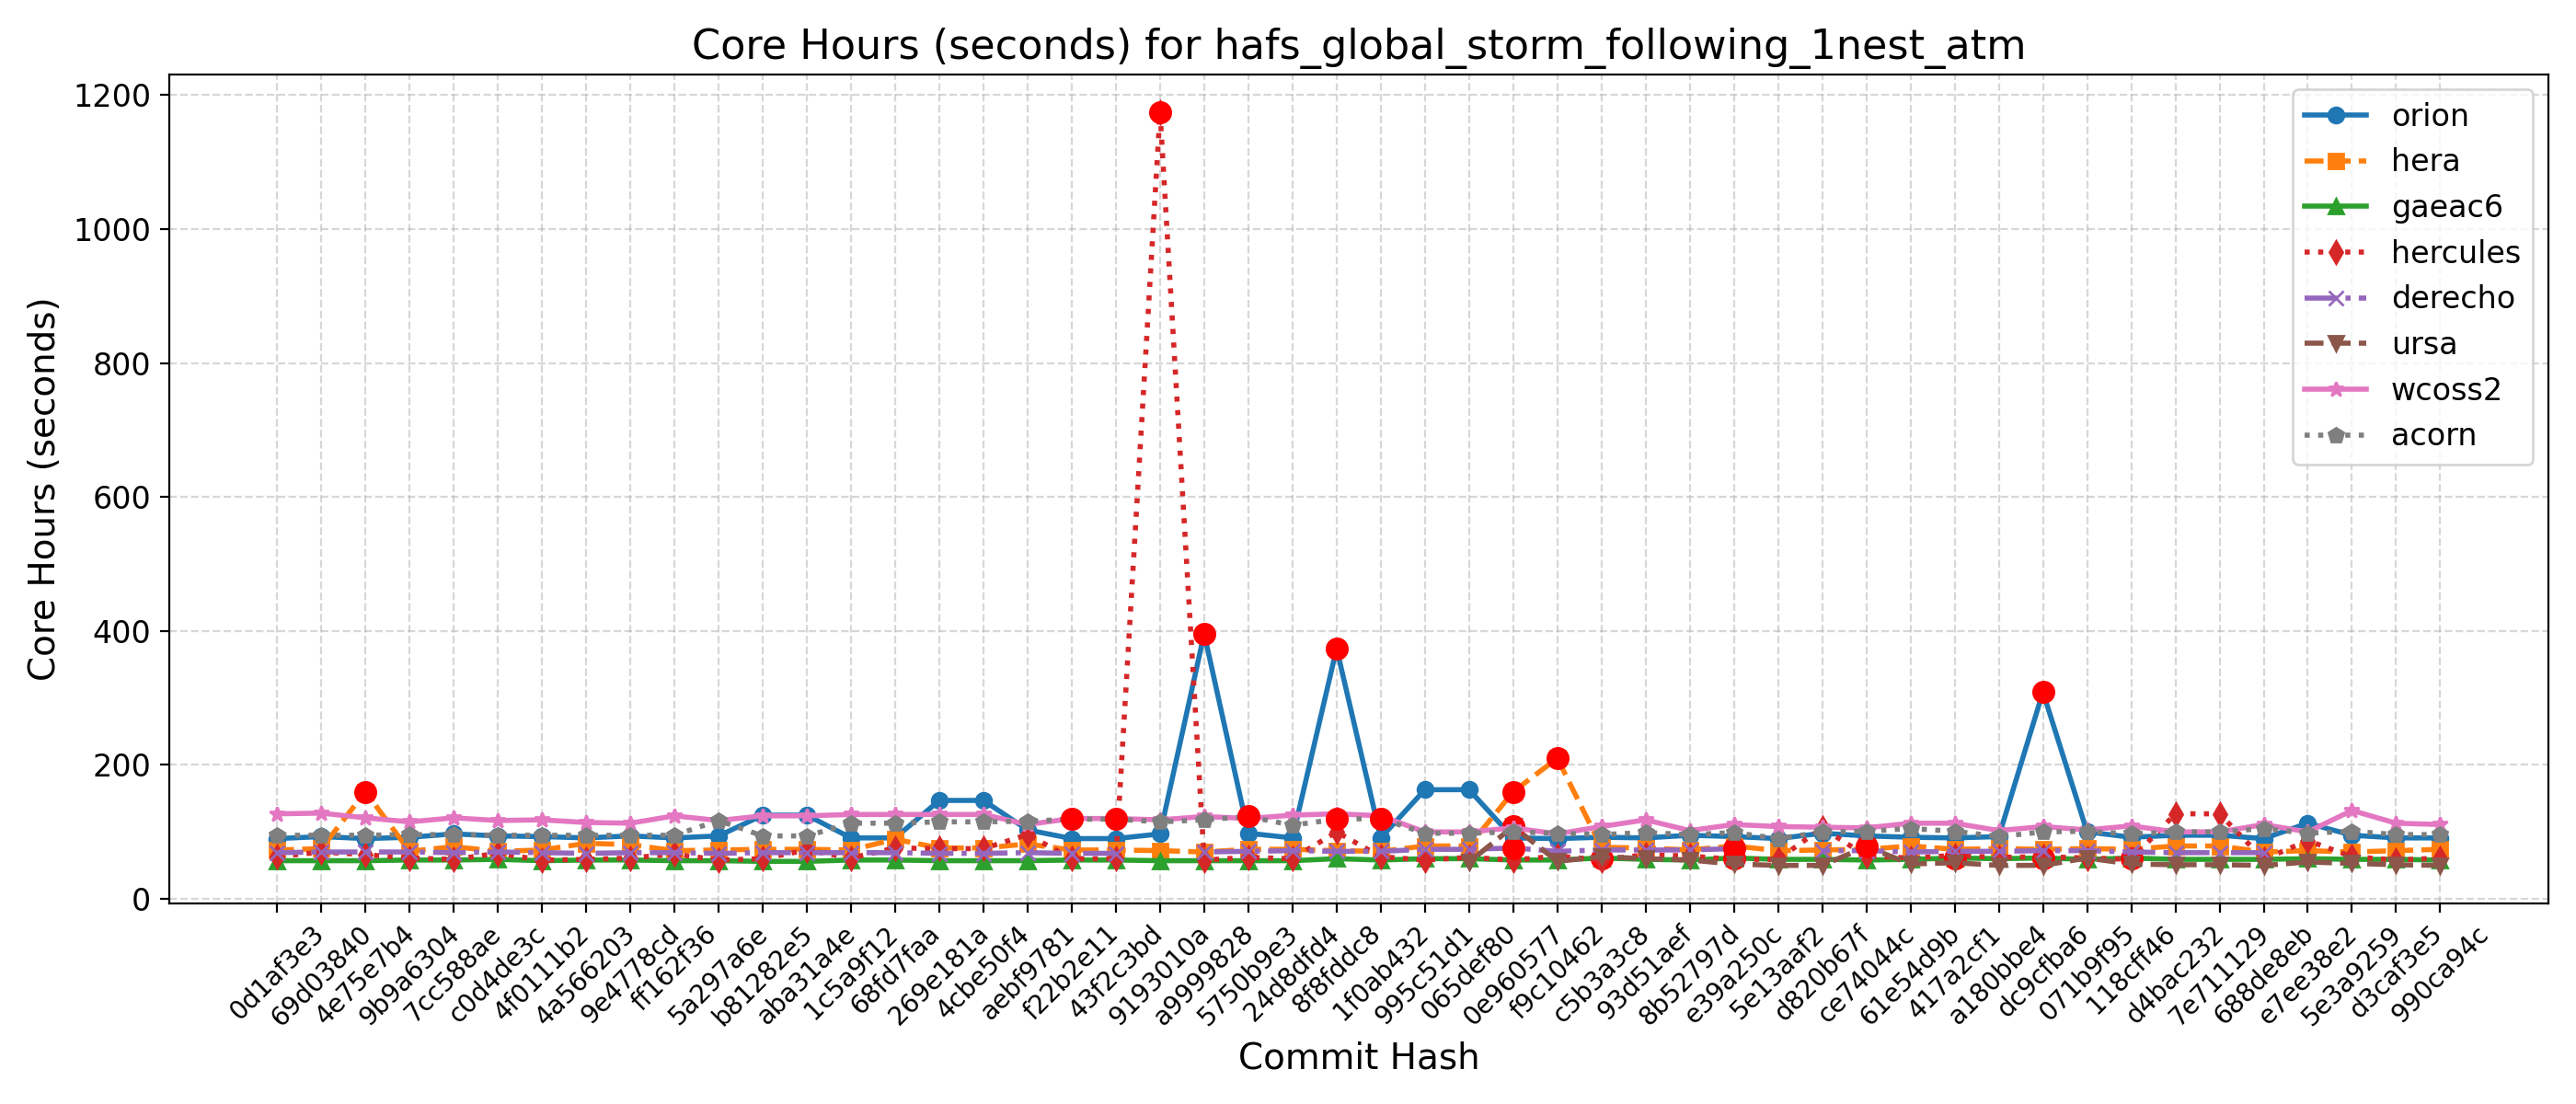

The file beside this chart, header and first rows:
Hash, Date, Message, orion, hera, gaeac6, hercules, derecho, ursa, wcoss2, acorn
990ca94c, 2025-09-16, Update tests such that LSM and LANDICE a…, 91, 74, 58, 61, , 50, 111, 96
d3caf3e5, 2025-09-15, update mom6 to its main repo. 20250818 c…, 91, 72, 59, 58, , 51, 113, 96
5e3a9259, 2025-09-10, Introduce tuning parameter for convectiv…, 95, 70, 59, 63, , 53, 132, 101
e7ee38e2, 2025-09-08, Scale-aware 3DTKE EDMF and TTE-EDMF GFS …, 113, 72, 60, 87, , 55, 100, 98
688de8eb, 2025-09-04, Fix default cdmbgwd settings (#2788), 90, 70, 59, 59, 69, 50, 111, 105
7e711129, 2025-09-02, Use container with spack stack 1.9.2 (#2…, 95, 79, 59, 127, 69, 51, 100, 100
d4bac232, 2025-08-29, MPAS dycore + Atmosphere Generalization …, 95, 79, 59, 127, 69, 51, 100, 100
118cff46, 2025-08-25, Add FV3 grid mask for regional domains t…, 92, 74, 61, 59, 70, 52, 109, 97
071b9f95, 2025-08-22, Fix Restart IAU and Ultra-Low Reproducib…, 100, 75, 59, 61, 72, 61, 103, 101
dc9cfba6, 2025-08-19, Update CICE through 2025-07 and switch t…, 309, 74, 61, 63, 72, 50, 108, 100
a180bbe4, 2025-08-15, FV3: Fix Prate_avg and UPP call freq + F…, 93, 75, 60, 62, 71, 50, 102, 93
417a2cf1, 2025-08-13, Fix conus13km tests restart and decompos…, 91, 74, 61, 65, 71, 54, 113, 101
61e54d9b, 2025-08-11, Add two-way ocean-wave coupling feature …, 92, 79, 59, 61, 70, 52, 113, 105
ce74044c, 2025-08-06, Create a user-friendly "process model" t…, 94, 74, 58, 64, 72, 78, 106, 101
d820b67f, 2025-08-01, Update GOCART to v2.4.3 (#2819), 98, 73, 59, 106, 72, 50, 107, 100
5e13aaf2, 2025-07-29, Update DATM meshes and switch to bilinea…, 90, 72, 59, 59, , 50, 108, 90
e39a250c, 2025-07-24, Update FV3 hash to include UPP ss192/Urs…, 93, 79, 61, 59, 75, 52, 111, 99
8b52797d, 2025-07-21, Combination of 2684,2707,2771 (MERRA2 3-…, 95, 73, 58, 64, 73, 58, 102, 96
93d51aef, 2025-07-17, Exporting Canopy Variables from AQM to F…, 91, 76, 59, 66, 73, 60, 118, 99
c5b3a3c8, 2025-07-14, GFDLMP-v3 and TEMPO MP microphysics (#25…, 92, 77, 61, 58, 73, 63, 108, 96
f9c10462, 2025-07-11, Combination of several CCPP-physics PRs …, 90, 210, 58, 64, 71, 56, 97, 98
0e960577, 2025-07-09, Combination #2777 (maintask writes CMEPS…, 91, 160, 58, 58, 76, 108, 106, 100
065def80, 2025-07-07, Port UFS-WM to Ursa (#2471), 163, 79, 60, 62, 74, 55, 100, 98
995c51d1, 2025-07-03, Upgrade UFS-WM to spack-stack/1.9.2 (#26…, 163, 79, 60, 58, 74, , 100, 98
1f0ab432, 2025-07-01, Reduce WW3 memory use (#2624), 91, 71, 58, 63, 71, , 124, 120
8f8fddc8, 2025-06-30, Bring in scale-aware 3DTKE related chang…, 374, 72, 60, 100, 71, , 127, 119
24d8dfd4, 2025-06-26, Slight modification in orographic gravit…, 91, 74, 57, 60, 72, , 125, 110
5750b9e3, 2025-06-20, gcycle update (#2747), 98, 74, 57, 62, 71, , 120, 123
a9999828, 2025-06-12, Add a new parameter in dycore to control…, 396, 70, 57, 58, 70, , 123, 118
9193010a, 2025-06-06, In Noah-MP, set zero for canopy liquid a…, 97, 72, 57, 1175, , , 118, 115
43f2c3bd, 2025-06-04, Urgent Documentation Update for HSD Capa…, 90, 73, 58, 60, 68, , 120, 119
f22b2e11, 2025-06-02, Bug fix for surface roughness calculatio…, 90, 73, 58, 60, 68, , 120, 119
aebf9781, 2025-05-27, Fix bug to improve wave initialization b…, 103, 82, 57, 96, 69, , 111, 116
4cbe50f4, 2025-05-23, Add idealized, regional tropical cyclone…, 147, 76, 57, 75, 68, , 126, 115
269e181a, 2025-05-23, Add GFSv17 IAU restart tests without wav…, 147, 76, 57, 75, 68, , 126, 115
68fd7faa, 2025-05-15, Enable Hera, Hercules Gnu tests: cpld_de…, 91, 89, 58, 76, 69, , 126, 113
1c5a9f12, 2025-05-09, Add "ultra low" coupled configurations t…, 91, 73, 58, 61, 69, , 126, 113
aba31a4e, 2025-05-06, Resolve miscellaneous WM issues and upda…, 125, 74, 56, 73, 69, , 124, 94
b81282e5, 2025-05-05, Switch to vector remapping and bilinear …, 125, 74, 56, 60, 69, , 124, 94
5a297a6e, 2025-05-02, improve coupled model startup cost for w…, 94, 73, 57, 58, 68, , 117, 117
ff162f36, 2025-05-01, NSSL MP scheme updates + Stochastic Phys…, 91, 72, 57, 67, 69, , 124, 95
9e4778cd, 2025-04-25, Loosen restriction on optional arguments…, 94, 81, 58, 61, 69, , 113, 95
4a566203, 2025-04-23, CMake Atmosphere Dycore Generalization +…, 91, 83, 58, 59, 68, , 114, 95
4f0111b2, 2025-04-21, Add CMEPS log file at restart write; IAU…, 93, 73, 57, 58, 69, , 118, 95
c0d4de3c, 2025-04-18, Update mom6 to its main repository 20250…, 94, 71, 59, 68, 70, , 117, 95
7cc588ae, 2025-04-16, Add PIO configuration variables for CMEP…, 97, 78, 58, 59, 69, , 121, 96
9b9a6304, 2025-04-11, Memcheck fixes (#2655), 92, 71, 58, 61, 70, , 115, 96
4e75e7b4, 2025-04-10, Update upp submodule to the latest UPP (…, 90, 160, 57, 66, 70, , 121, 95
69d03840, 2025-04-07, Use ESMF Redist instead of Remap for FV3…, 93, 75, 57, 70, 70, , 128, 95
0d1af3e3, 2025-04-02, Convert GFS DDTs from blocked data struc…, 90, 73, 57, 63, 69, , 127, 95
